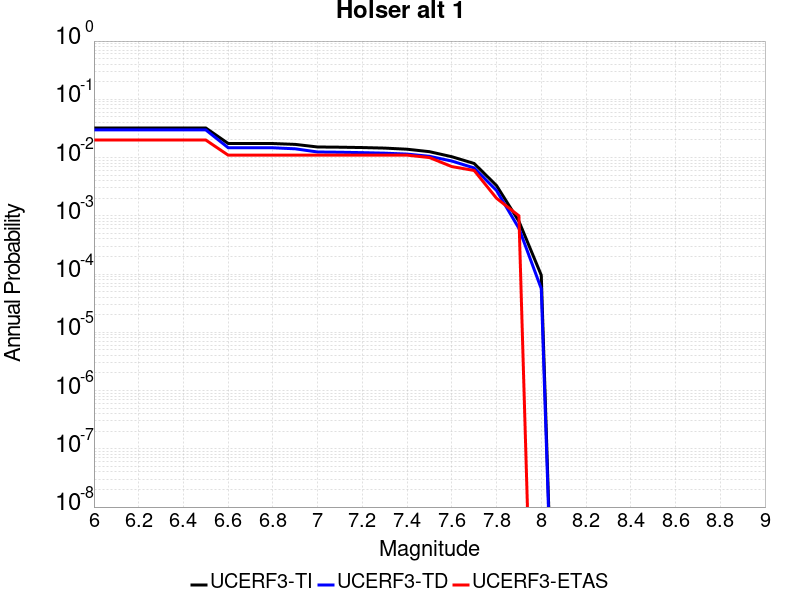

Data behind this chart, as committed beside it:
Magnitude, UCERF3-TI Prob, UCERF3-TD Prob, UCERF3-ETAS Prob
6.0, 0.03221, 0.02985, 0.02
6.1, 0.03221, 0.02985, 0.02
6.2, 0.03221, 0.02985, 0.02
6.3, 0.03221, 0.02985, 0.02
6.4, 0.03221, 0.02985, 0.02
6.5, 0.03221, 0.02985, 0.02
6.6, 0.01746, 0.01477, 0.011
6.7, 0.01746, 0.01477, 0.011
6.8, 0.01741, 0.01472, 0.011
6.9, 0.01683, 0.01413, 0.011
7.0, 0.01519, 0.01246, 0.011
7.1, 0.01506, 0.01234, 0.011
7.2, 0.01485, 0.01215, 0.011
7.3, 0.01453, 0.01189, 0.011
7.4, 0.01391, 0.01147, 0.011
7.5, 0.01262, 0.01051, 0.01
7.6, 0.01034, 0.008711, 0.007
7.7, 0.007915, 0.00663, 0.006
7.8, 0.003307, 0.002718, 0.002
7.9, 8.063259E-4, 6.102807E-4, 0.001
8.0, 9.552299E-5, 5.6174824E-5, 0.0
